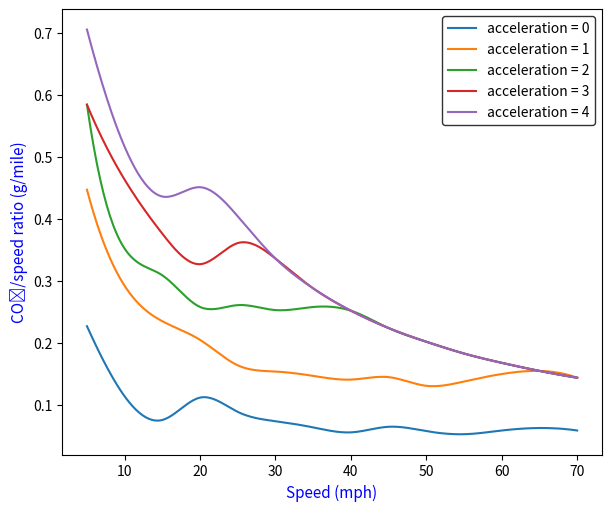
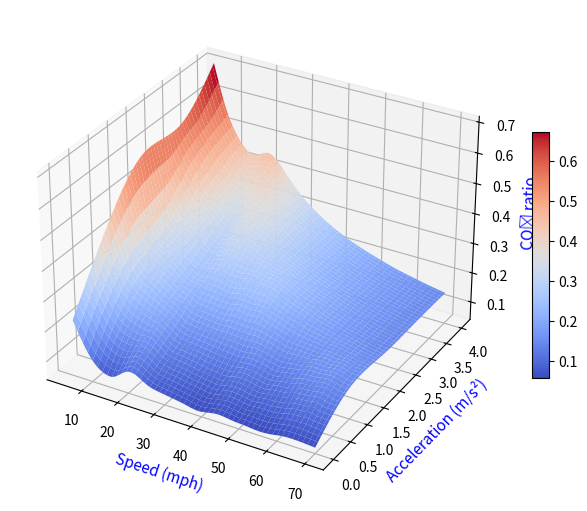

These figures' Python source, in order:
'''
[redacted]
'''

class Car:
    a = 0   # acceleration in meter per second^2
    v = 0   # velocity in meter per second
    
    def __init__(self, mass, odometer_reading = 'low'):
        self.mass = mass
        self.odometer_reading = odometer_reading
    
    def vsp(self):
        a = self.a
        v = self.v
        mass = self.mass
        return v*(a+0.0981)+(0.49*pow(v,3)/mass)
    
    def vsp_to_bin(self, vsp):
        if vsp < -2:
        	bin = 1
        elif vsp >= -2 and vsp < 0:
        	bin = 2
        elif vsp >= 0 and vsp < 1:
        	bin = 3
        elif vsp >= 1 and vsp < 4:
        	bin = 4	
        elif vsp >= 4 and vsp < 7:
        	bin = 5
        elif vsp >= 7 and vsp < 10:
        	bin = 6
        elif vsp >= 10 and vsp < 13:
        	bin = 7
        elif vsp >= 13 and vsp < 16:
        	bin = 8
        elif vsp >= 16 and vsp < 19:
        	bin = 9
        elif vsp >= 19 and vsp < 23:
        	bin = 10
        elif vsp >= 23 and vsp < 28:
        	bin = 11
        elif vsp >= 28 and vsp < 33:
        	bin = 12
        elif vsp >= 33 and vsp < 39:
        	bin = 13
        else:
        	bin = 14
        
        return bin

    
    def bin_to_co2(self, bin):
        odometer_reading = self.odometer_reading
        if odometer_reading == "low":
        	if bin == 1:
        		co2 = 1.671
        	elif bin == 2:
        		co2 = 1.458
        	elif bin == 3:
        		co2 = 1.135
        	elif bin == 4:
        		co2 = 2.233
        	elif bin == 5:
        		co2 = 2.92
        	elif bin == 6:
        		co2 = 3.525
        	elif bin == 7:
        		co2 = 4.107
        	elif bin == 8:
        		co2 = 4.635
        	elif bin == 9:
        		co2 = 5.161
        	elif bin == 10:
        		co2 = 5.633
        	elif bin == 11:
        		co2 = 6.535
        	elif bin == 12:
        		co2 = 7.585
        	elif bin == 13:
        		co2 = 9.024
        	else:
        		co2 = 10.088
        
        else:
        	if bin == 1:
        		co2 = 1.544
        	elif bin == 2:
        		co2 = 1.604
        	elif bin == 3:
        		co2 = 1.131
        	elif bin == 4:
        		co2 = 2.386
        	elif bin == 5:
        		co2 = 3.21
        	elif bin == 6:
        		co2 = 3.958
        	elif bin == 7:
        		co2 = 4.752
        	elif bin == 8:
        		co2 = 5.374
        	elif bin == 9:
        		co2 = 5.94
        	elif bin == 10:
        		co2 = 6.428
        	elif bin == 11:
        		co2 = 7.066
        	elif bin == 12:
        		co2 = 7.618
        	elif bin == 13:
        		co2 = 8.322
        	else:
        		co2 = 8.475

        return co2
 
# define a function which will convert speed mph to mps        
def mph_to_mps(mph):
    return mph*1.60934*1000/3600

#---------------------------------------------------------------------------------------------------

if __name__ == '__main__':
    
    # create a car object c
    c = Car(mass = 1600, odometer_reading ='low')
    
    # create speed and acceleration range for which analysis will be done
    import numpy as np
    #speed_mph = range(1, 81)     # in mile per hour
    speed_mph = np.arange(5, 71, 5)
    speeds = [mph_to_mps(x) for x in speed_mph]
    accelerations = range(0, 5)
    
    # create a pandas data frame where the output data will be stored
    import pandas as pd
    df = pd.DataFrame(columns = ['acceleration', 'speed_mph', 'vsp', 'bin', 'co2', 'co2_ratio'])
    df.head()
    
    counter = 0     # created for denoting the dataframe row number
    # execute iteration and store the data
    for acceleration in accelerations:
        for speed in speed_mph:
            c.v = mph_to_mps(speed)     # convert speed from mph to pms
            c.a = acceleration
            vsp = c.vsp()
            bin = c.vsp_to_bin(vsp)
            co2 = c.bin_to_co2(bin)
            df.loc[counter, 'speed_mph'] = speed
            df.loc[counter, 'acceleration'] = acceleration
            df.loc[counter, 'vsp'] = vsp
            df.loc[counter, 'bin'] = bin
            df.loc[counter, 'co2'] = co2
            df.loc[counter, 'co2_ratio'] = round(co2/speed, 3)
            
            counter += 1
    
    
    
    ## create 2D plot
    import numpy as np
    import matplotlib.pyplot as plt
    from matplotlib.gridspec import GridSpec
    
    fig = plt.figure(constrained_layout= True, figsize=(6, 5))
    gs = GridSpec(1, 1, figure=fig)
    
    ax = fig.add_subplot(gs[0, 0])
    
    unique = df['acceleration'].unique()
    for i in unique:
        df_new = df[df['acceleration'] == unique[i]]
        x = df_new['speed_mph'].values
        y = df_new['co2_ratio'].values
    #    ax.scatter(x, y)
    #    ax.plot(x, y)
        ##make a smooth line plot
        from scipy.interpolate import make_interp_spline
        # 300 represents number of points to make between x.min and x.max
        x_new = np.linspace(x.min(), x.max(), 300) 
        spl = make_interp_spline(x, y, k=3)
        y_smooth = spl(x_new)
        ax.plot(x_new, y_smooth)
    
    # set legend
    legend_text = [f"acceleration = {x}" for x in unique]
    legend = ax.legend(legend_text, loc='upper right', fontsize=10)
    legend.get_frame().set_edgecolor('k')
    #set axis labels
    ax.set_xlabel('Speed (mph)', fontsize=11, color='b')
    ax.set_ylabel('CO\N{SUBSCRIPT TWO}/speed ratio (g/mile)', fontsize=11, color='b')
    #ax.set_yticks(np.arange(0, 41, 10))
    plt.show()
    #fig.savefig("emission_plot_2D.png", dpi=300, bbox_inches='tight')
    
    
    
    ## create a 3D surface plot
    #from mpl_toolkits.mplot3d import Axes3D
    fig = plt.figure(constrained_layout= True, figsize=(7, 5))
    ax = fig.add_subplot(111, projection='3d')
    
    x = df['speed_mph'].values
    y = df['acceleration'].values
    z = df['co2_ratio'].values
    from scipy.interpolate import griddata
    X, Y = np.mgrid[min(x):max(x):100j, min(y):max(y):100j]
    Z = griddata((x, y), z, (X, Y), method='cubic')
    
    #ax.plot_surface(X, Y, Z)
    surf = ax.plot_surface(X, Y, Z, cmap=plt.cm.coolwarm)
    #cmap = 'YlGn'
    # Add a color bar which maps values to colors.
    fig.colorbar(surf, shrink=0.5, aspect=15)
    
    #put axis labels
    ax.set_xlabel('Speed (mph)', fontsize=11, color='b')
    ax.set_ylabel('Acceleration (m/s\N{SUPERSCRIPT TWO})', fontsize=11, color='b')
    ax.set_zlabel('CO\N{SUBSCRIPT TWO} ratio', fontsize=11, color='b')
    
    #ax.plot_wireframe(X, Y, Z)
    plt.show()
    #fig.savefig("emission_plot_3D.png", dpi=300, bbox_inches='tight')

